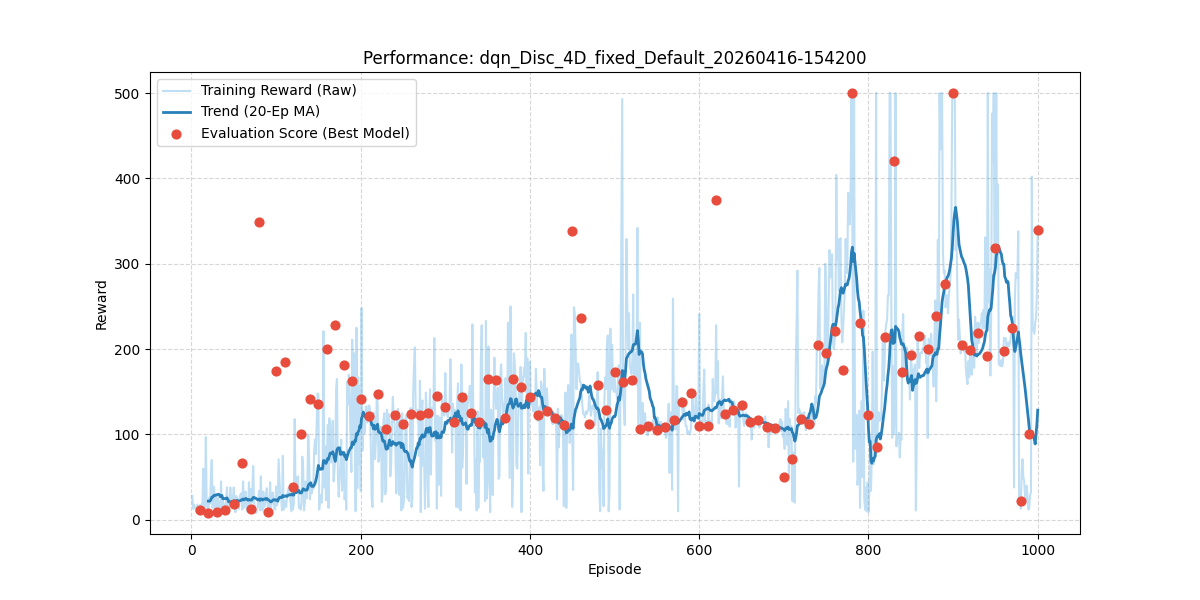

The table this chart was drawn from, first rows:
episode, reward, length, epsilon, eval_reward
1, 28.0, 29, 0.995, 
2, 13.0, 14, 0.99, 
3, 18.0, 19, 0.9851, 
4, 15.0, 16, 0.9801, 
5, 13.0, 14, 0.9752, 
6, 9.0, 10, 0.9704, 
7, 18.0, 19, 0.9655, 
8, 15.0, 16, 0.9607, 
9, 12.0, 13, 0.9559, 
10, 17.0, 18, 0.9511, 11.0
11, 14.0, 15, 0.9464, 
12, 18.0, 19, 0.9416, 
13, 18.0, 19, 0.9369, 
14, 60.0, 61, 0.9322, 
15, 16.0, 17, 0.9276, 
16, 11.0, 12, 0.9229, 
17, 97.0, 98, 0.9183, 
18, 23.0, 24, 0.9137, 
19, 13.0, 14, 0.9092, 
20, 10.0, 11, 0.9046, 8.0
21, 26.0, 27, 0.9001, 
22, 19.0, 20, 0.8956, 
23, 49.0, 50, 0.8911, 
24, 70.0, 71, 0.8867, 
25, 14.0, 15, 0.8822, 
26, 39.0, 40, 0.8778, 
27, 36.0, 37, 0.8734, 
28, 8.0, 9, 0.8691, 
29, 27.0, 28, 0.8647, 
30, 15.0, 16, 0.8604, 8.7
31, 26.0, 27, 0.8561, 
32, 21.0, 22, 0.8518, 
33, 11.0, 12, 0.8475, 
34, 11.0, 12, 0.8433, 
35, 45.0, 46, 0.8391, 
36, 11.0, 12, 0.8349, 
37, 23.0, 24, 0.8307, 
38, 19.0, 20, 0.8266, 
39, 16.0, 17, 0.8224, 
40, 13.0, 14, 0.8183, 11.4
41, 22.0, 23, 0.8142, 
42, 38.0, 39, 0.8102, 
43, 12.0, 13, 0.8061, 
44, 13.0, 14, 0.8021, 
45, 20.0, 21, 0.7981, 
46, 38.0, 39, 0.7941, 
47, 19.0, 20, 0.7901, 
48, 28.0, 29, 0.7862, 
49, 23.0, 24, 0.7822, 
50, 38.0, 39, 0.7783, 18.6
51, 20.0, 21, 0.7744, 
52, 9.0, 10, 0.7705, 
53, 28.0, 29, 0.7667, 
54, 22.0, 23, 0.7629, 
55, 24.0, 25, 0.759, 
56, 13.0, 14, 0.7553, 
57, 26.0, 27, 0.7515, 
58, 30.0, 31, 0.7477, 
59, 31.0, 32, 0.744, 
60, 12.0, 13, 0.7403, 66.2
... 940 more rows
